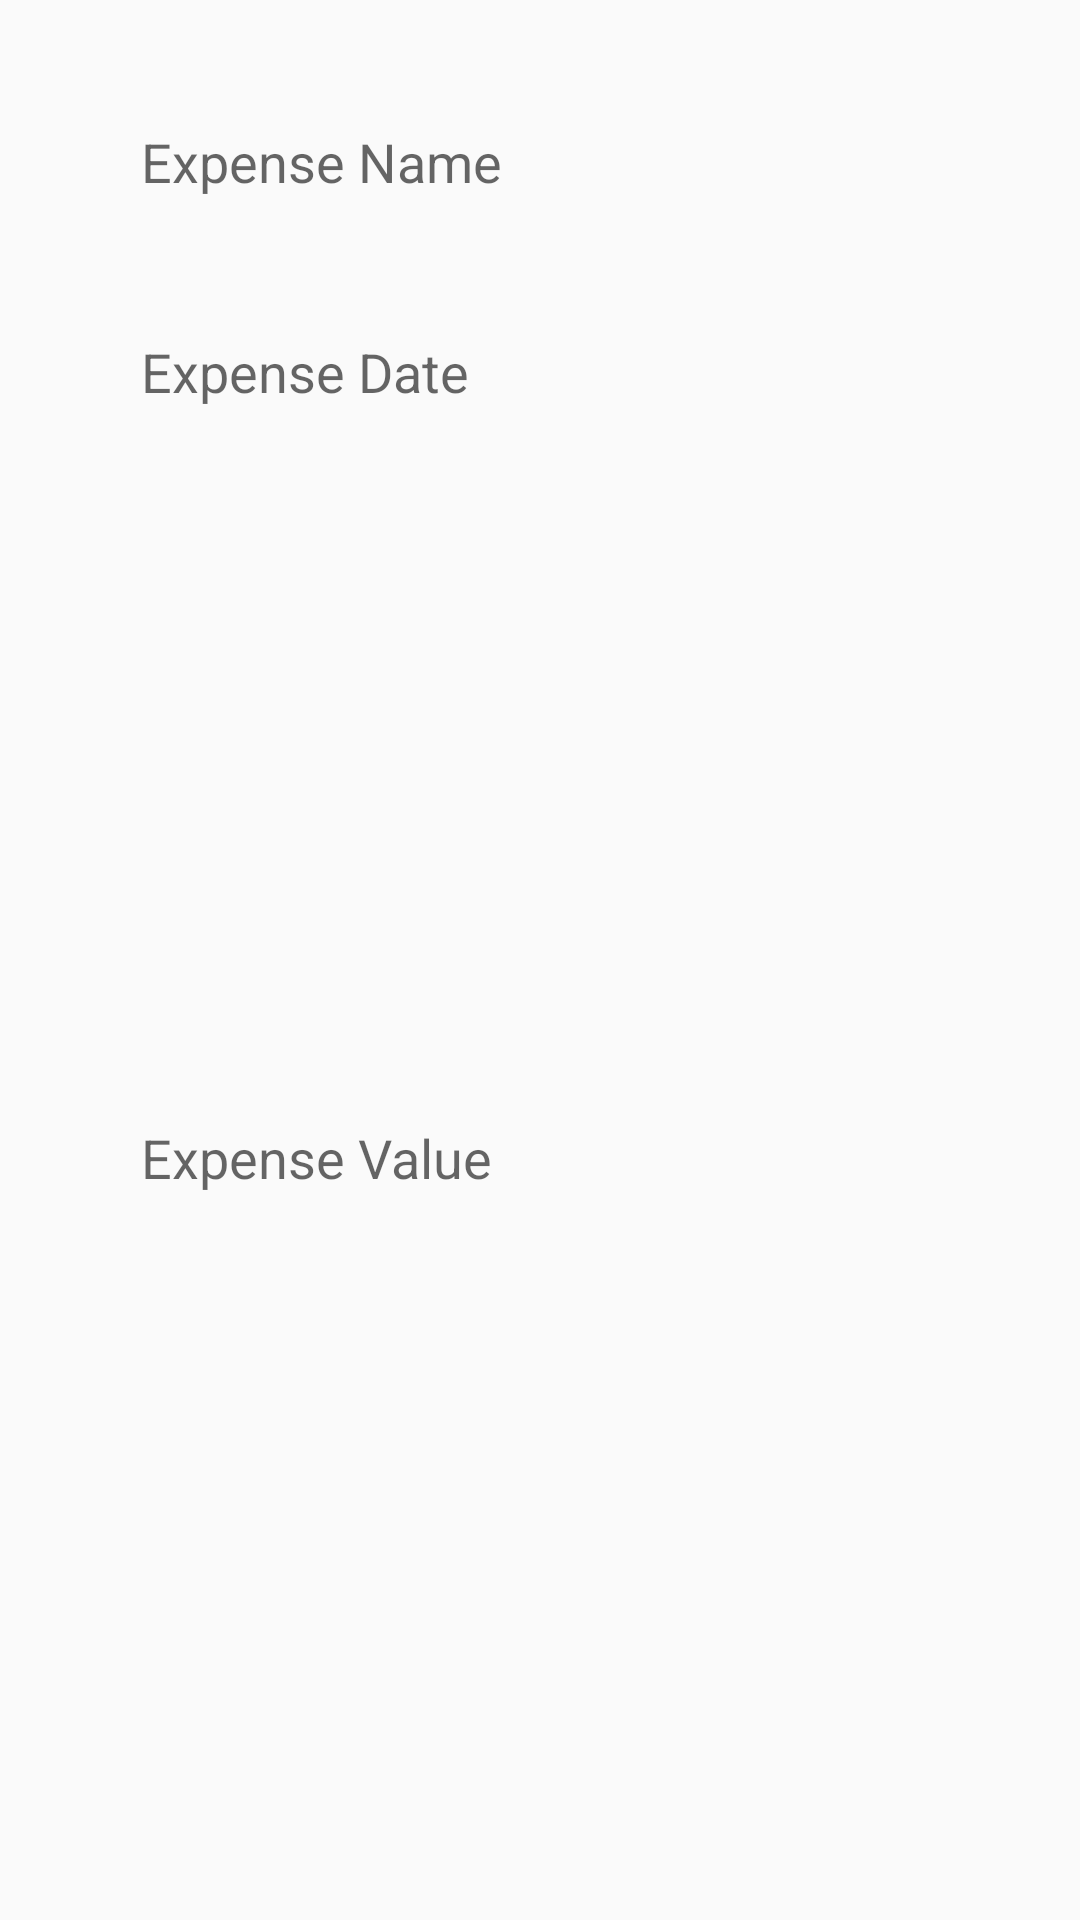

Here is an Android app screen rendered from its layout file. Give the layout XML and the strings, colors and styles it references.
<!-- AndroidManifest.xml: application theme Theme.MonoExpenseTracker -->
<!-- res/layout/dialog_add_expense.xml -->
<?xml version="1.0" encoding="utf-8"?>
<LinearLayout xmlns:android="http://schemas.android.com/apk/res/android"
    xmlns:app="http://schemas.android.com/apk/res-auto"
    android:layout_width="match_parent"
    android:layout_height="wrap_content"
    android:orientation="vertical"
    android:padding="16dp">

    <androidx.constraintlayout.widget.ConstraintLayout
        android:layout_width="match_parent"
        android:layout_height="match_parent">

        <EditText
            android:id="@+id/expenseNameInput"
            android:layout_width="match_parent"
            android:layout_height="60dp"
            android:layout_marginStart="16dp"
            android:layout_marginTop="8dp"
            android:layout_marginEnd="16dp"
            android:background="@drawable/edittext_shape"

            android:hint="Expense Name"
            android:paddingLeft="15dp"
            android:elevation="10dp"
            android:shadowColor="@color/black"
            android:shadowDy="4"
            app:layout_constraintEnd_toEndOf="parent"
            app:layout_constraintStart_toStartOf="parent"
            app:layout_constraintTop_toTopOf="parent" />

        <EditText
            android:id="@+id/expenseDateInput"
            android:layout_width="match_parent"
            android:layout_height="60dp"
            android:layout_marginStart="16dp"
            android:layout_marginTop="10dp"
            android:layout_marginEnd="16dp"
            android:background="@drawable/edittext_shape"
            android:elevation="10dp"
            android:hint="Expense Date"
            android:paddingLeft="15dp"
            android:shadowColor="@color/black"
            android:shadowDy="4"
            app:layout_constraintEnd_toEndOf="@+id/expenseNameInput"
            app:layout_constraintStart_toStartOf="@+id/expenseNameInput"
            app:layout_constraintTop_toBottomOf="@+id/expenseNameInput" />

        <EditText
            android:id="@+id/expenseValueInput"
            android:layout_width="match_parent"
            android:layout_height="60dp"
            android:layout_marginStart="16dp"
            android:layout_marginTop="10dp"
            android:layout_marginEnd="16dp"
            android:layout_marginBottom="16dp"
            android:background="@drawable/edittext_shape"
            android:elevation="10dp"
            android:hint="Expense Value"
            android:inputType="numberDecimal"
            android:paddingLeft="15dp"
            android:shadowColor="@color/black"
            android:shadowDy="4"
            app:layout_constraintBottom_toBottomOf="parent"
            app:layout_constraintEnd_toEndOf="@+id/expenseDateInput"
            app:layout_constraintStart_toStartOf="@+id/expenseDateInput"
            app:layout_constraintTop_toBottomOf="@+id/expenseDateInput" />
    </androidx.constraintlayout.widget.ConstraintLayout>

</LinearLayout>
<!-- resources referenced by this layout -->
<resources>
  <color name="black">#000000</color>
  <style name="Theme.MonoExpenseTracker" parent="Base.Theme.MonoExpenseTracker" />
  <style name="Base.Theme.MonoExpenseTracker" parent="Theme.AppCompat.Light.NoActionBar">
          
          
      </style>
</resources>
